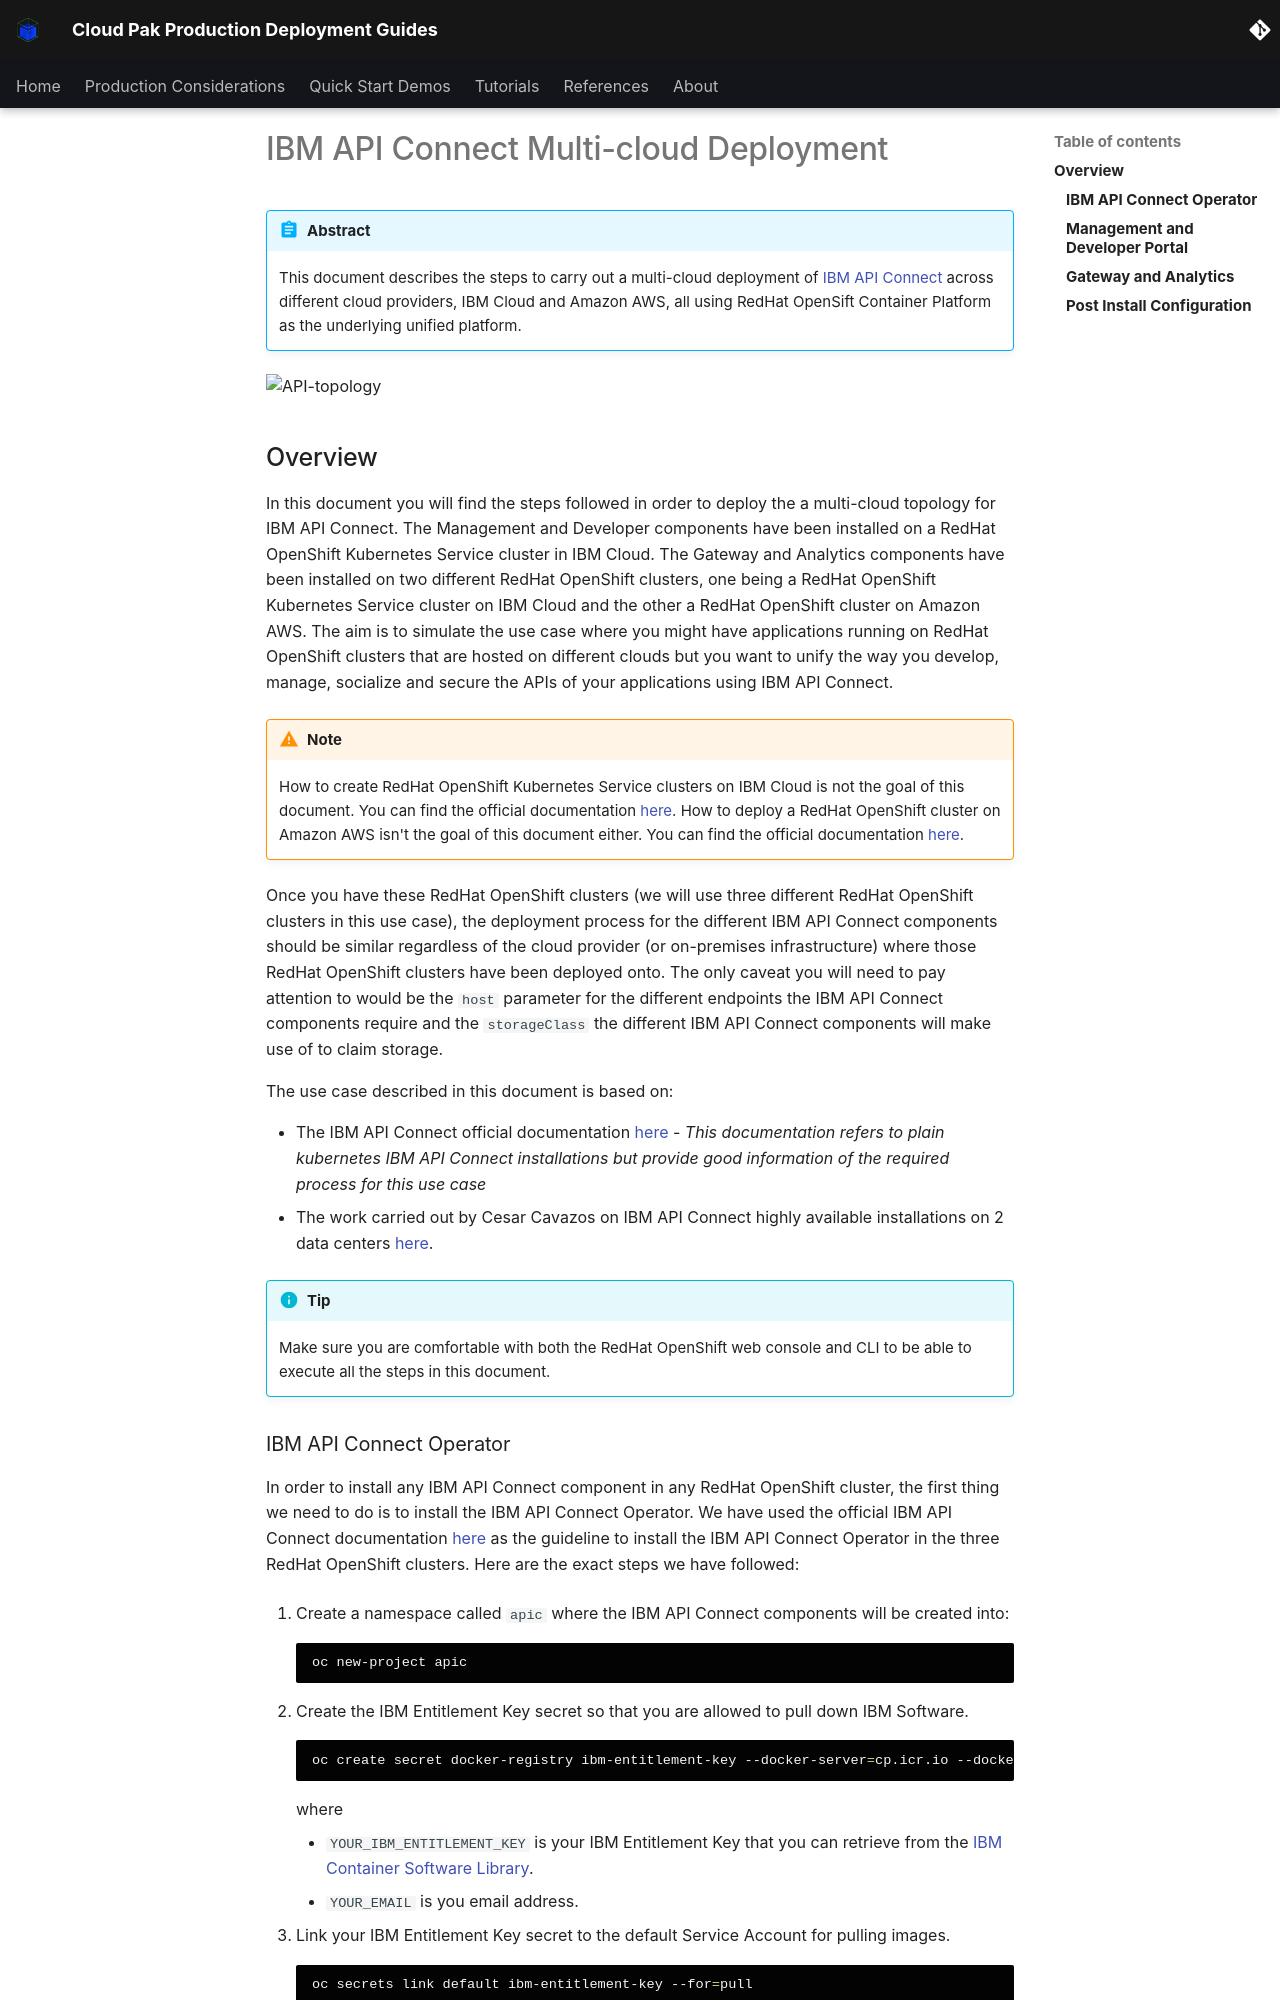

repository: ncolon/production-deployment-guides · page: guides/cp4i/apic/multi-cluster/deploy-old-manual/index.html · generator: mkdocs

# IBM API Connect Multi-cloud Deployment

<!--- cSpell:ignore singl apiconnectcluster ibmc APIC Availability unmanaged practioners Pak Paks Quickstart qube cntk autoplay allowfullscreen Cavazos multicloud -->

!!! abstract
    This document describes the steps to carry out a multi-cloud deployment of [IBM API Connect](https://www.ibm.com/docs/en/api-connect/10.0.x?topic=api-connect-overview) across different cloud providers, IBM Cloud and Amazon AWS, all using RedHat OpenSift Container Platform as the underlying unified platform.
    
![API-topology](images/deploy/APIC-multi-cluster.png){: style="max-height:900px"}


## Overview

In this document you will find the steps followed in order to deploy the a multi-cloud topology for IBM API Connect. The Management and Developer components have been installed on a RedHat OpenShift Kubernetes Service cluster in IBM Cloud. The Gateway and Analytics components have been installed on two different RedHat OpenShift clusters, one being a RedHat OpenShift Kubernetes Service cluster on IBM Cloud and the other a RedHat OpenShift cluster on Amazon AWS. The aim is to simulate the use case where you might have applications running on RedHat OpenShift clusters that are hosted on different clouds but you want to unify the way you develop, manage, socialize and secure the APIs of your applications using IBM API Connect.

!!! warning "Note"
    How to create RedHat OpenShift Kubernetes Service clusters on IBM Cloud is not the goal of this document. You can find the official documentation [here](https://cloud.ibm.com/docs/openshift?topic=openshift-getting-started). How to deploy a RedHat OpenShift cluster on Amazon AWS isn't the goal of this document either. You can find the official documentation [here](https://docs.openshift.com/container-platform/4.7/installing/installing_aws/installing-aws-default.html).

Once you have these RedHat OpenShift clusters (we will use three different RedHat OpenShift clusters in this use case), the deployment process for the different IBM API Connect components should be similar regardless of the cloud provider (or on-premises infrastructure) where those RedHat OpenShift clusters have been deployed onto. The only caveat you will need to pay attention to would be the `host` parameter for the different endpoints the IBM API Connect components require and the `storageClass` the different IBM API Connect components will make use of to claim storage.

The use case described in this document is based on:

* The IBM API Connect official documentation [here](https://www.ibm.com/docs/en/api-connect/10.0.x?topic=procedures-deploying-kubernetes) - _This documentation refers to plain kubernetes IBM API Connect installations but provide good information of the required process for this use case_
* The work carried out by Cesar Cavazos on IBM API Connect highly available installations on 2 data centers [here](https://github.ibm.com/cesar-cavazos/apic-2dcha/).

!!! info "Tip"
    Make sure you are comfortable with both the RedHat OpenShift web console and CLI to be able to execute all the steps in this document.
